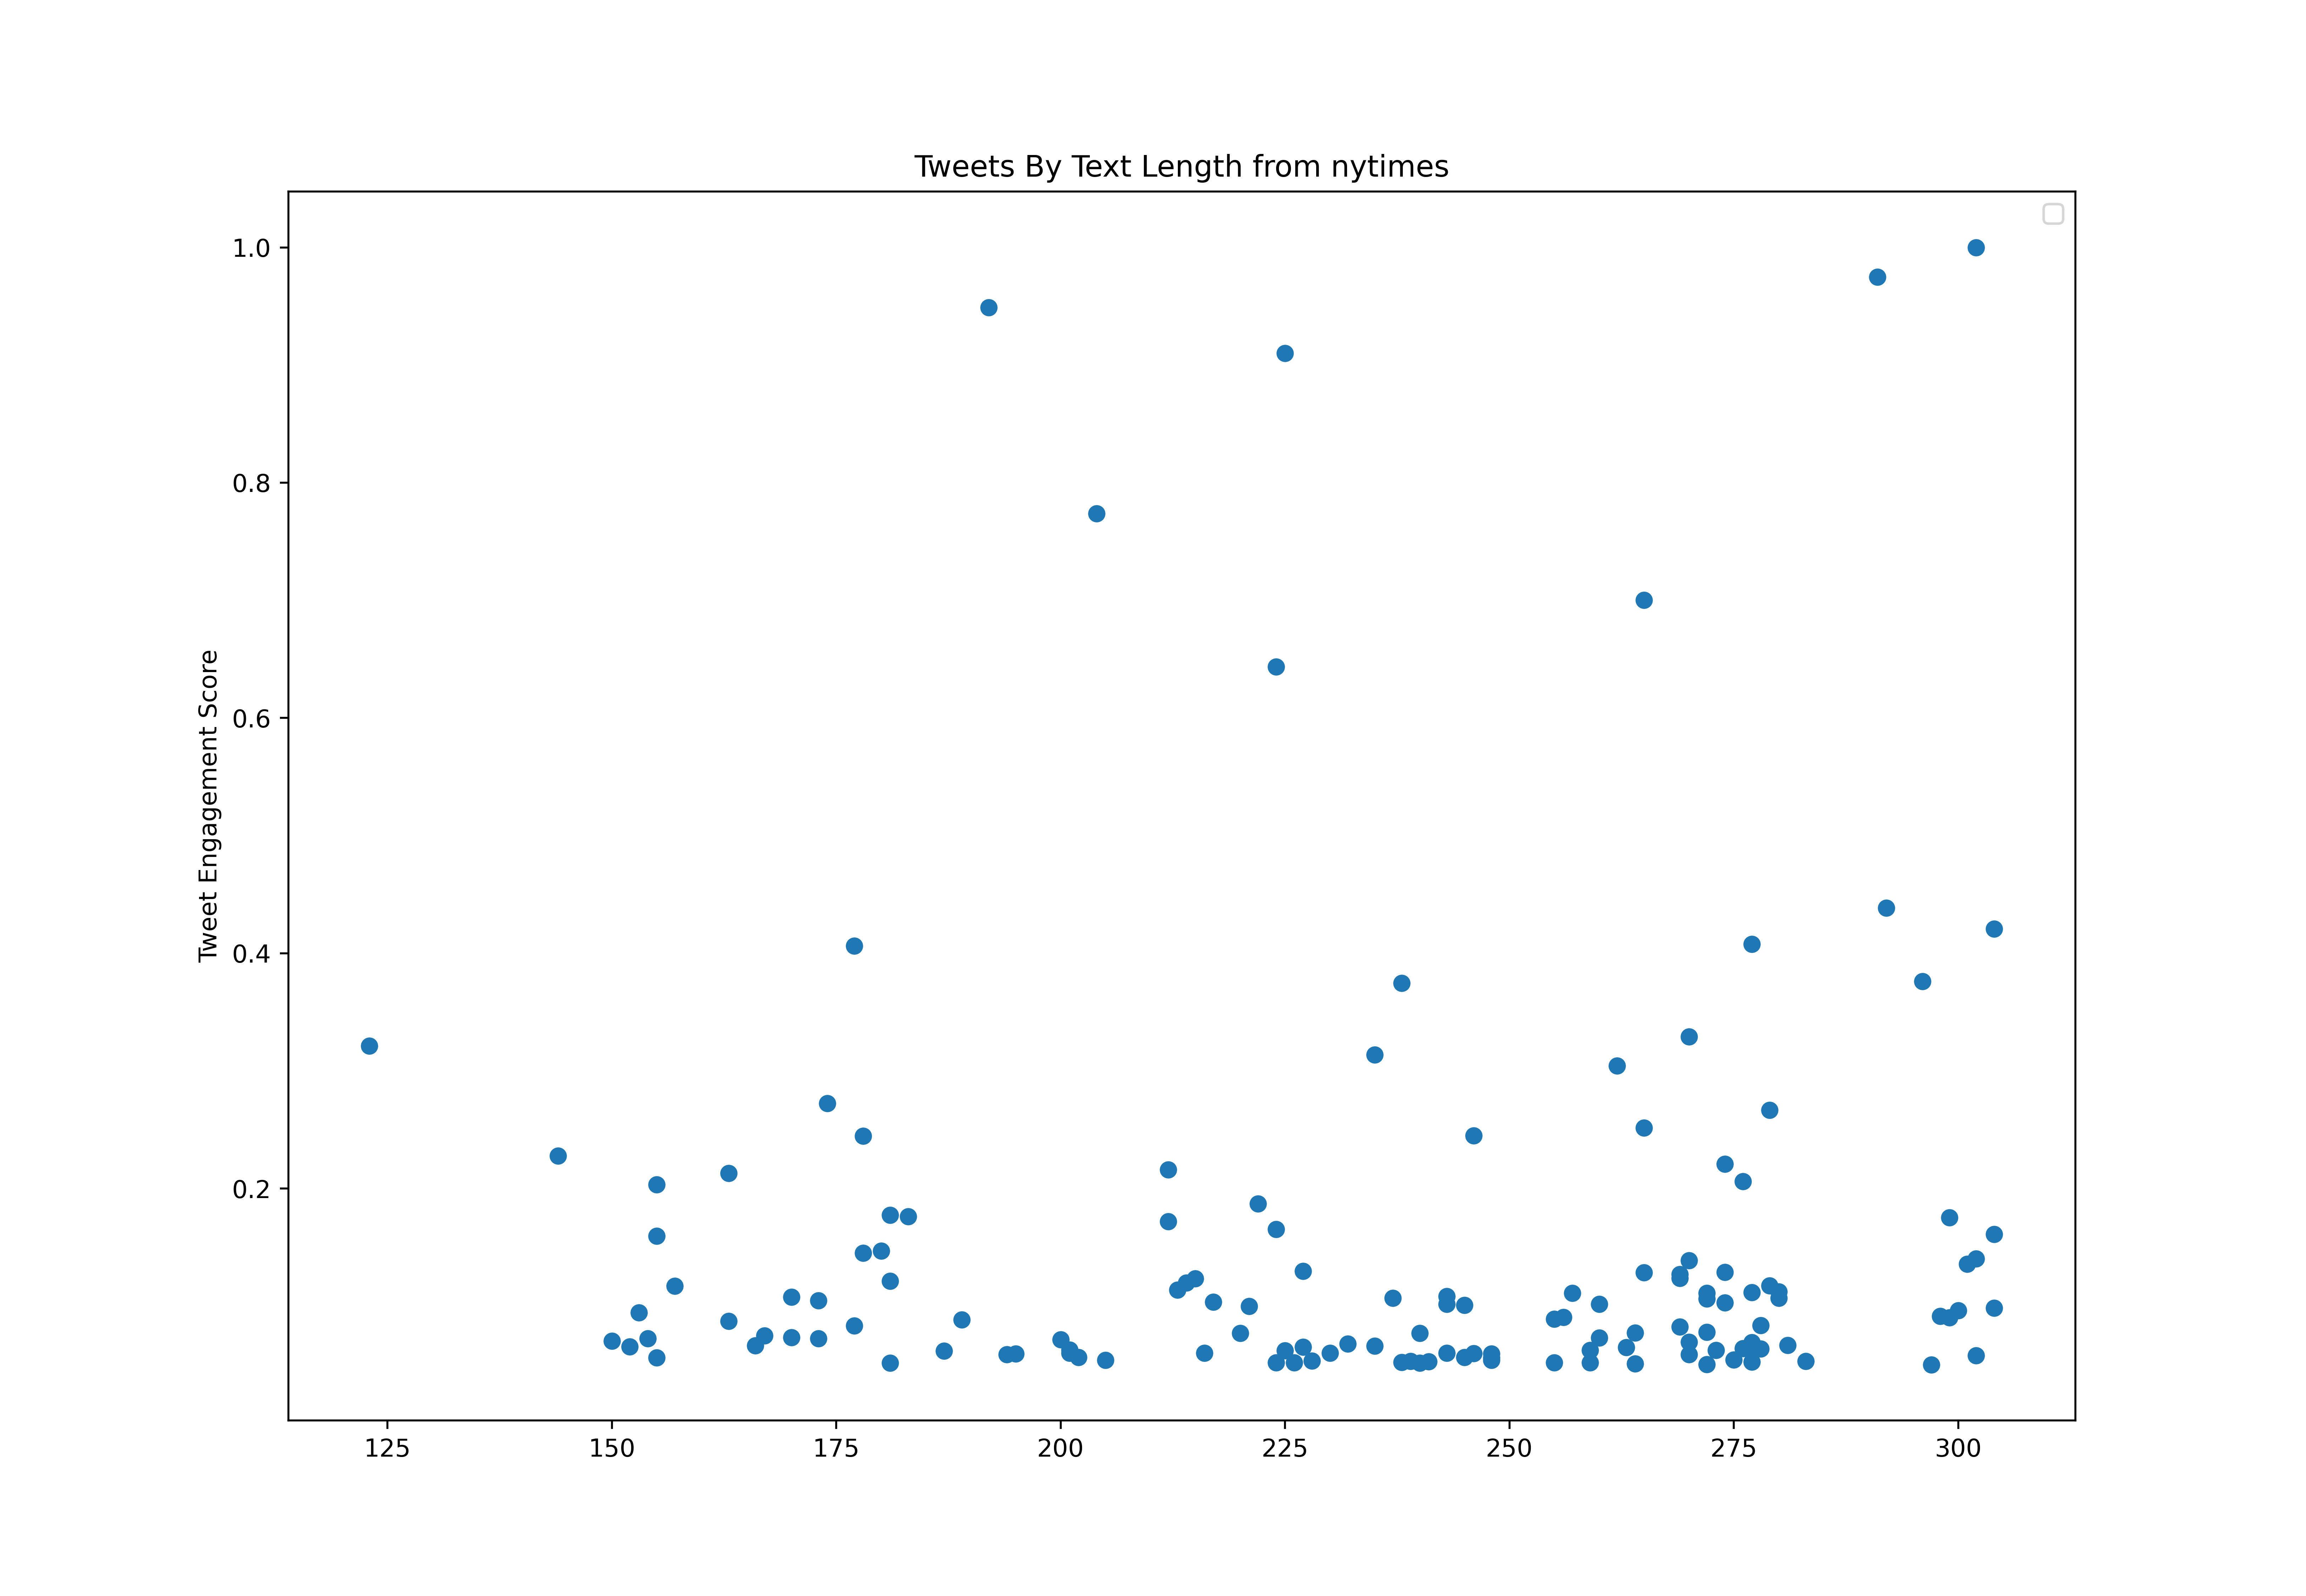

The table this chart was drawn from, first rows:
id, created_at, score, text_length
1506410436283015169, 2022-03-22T23:20:10.000Z, 206092, 256
1506412914948911105, 2022-03-22T23:30:01.000Z, 73243, 273
1506416142717435909, 2022-03-22T23:42:50.000Z, 30131, 243
1506417978807627784, 2022-03-22T23:50:08.000Z, 68313, 272
1506420489987756040, 2022-03-23T00:00:07.000Z, 87194, 269
1506426431139725314, 2022-03-23T00:23:43.000Z, 49012, 212
1506426780789399558, 2022-03-23T00:25:07.000Z, 214850, 153
1506429277767671809, 2022-03-23T00:35:02.000Z, 462638, 155
1506432175880683532, 2022-03-23T00:46:33.000Z, 166048, 260
1506435688400629763, 2022-03-23T01:00:30.000Z, 23785, 259
1506439348866195460, 2022-03-23T01:15:03.000Z, 32517, 187
1506440558432161795, 2022-03-23T01:19:52.000Z, 956481, 304
1506443138449166343, 2022-03-23T01:30:07.000Z, 7474, 274
1506445649386037257, 2022-03-23T01:40:05.000Z, 15577, 193
1506450726918184969, 2022-03-23T02:00:16.000Z, 16259, 277
1506453543720521728, 2022-03-23T02:11:28.000Z, 66451, 177
1506455793159266308, 2022-03-23T02:20:24.000Z, 141817, 225
1506460749958426624, 2022-03-23T02:40:06.000Z, 42430, 201
1506464013894524936, 2022-03-23T02:53:04.000Z, 94982, 161
1506468279182888960, 2022-03-23T03:10:01.000Z, 187499, 269
1506480898497290243, 2022-03-23T04:00:09.000Z, 53654, 155
1506496002987069440, 2022-03-23T05:00:11.000Z, 22893, 274
1506498772599283713, 2022-03-23T05:11:11.000Z, 135996, 246
1506502517403889666, 2022-03-23T05:26:04.000Z, 116459, 264
1506518630929997825, 2022-03-23T06:30:06.000Z, 15393, 98
1506533767166451712, 2022-03-23T07:30:14.000Z, 50795, 255
1506548564536745988, 2022-03-23T08:29:02.000Z, 30052, 272
1506556404357902340, 2022-03-23T09:00:11.000Z, 29921, 270
1506563417020284938, 2022-03-23T09:28:03.000Z, 26040, 278
1506571481475698690, 2022-03-23T10:00:06.000Z, 128076, 155
1506578761621413890, 2022-03-23T10:29:02.000Z, 16023, 279
1506580286351544323, 2022-03-23T10:35:05.000Z, 95375, 240
1506586583608266762, 2022-03-23T11:00:07.000Z, 13663, 268
1506590351951290369, 2022-03-23T11:15:05.000Z, 41696, 271
1506591620388564992, 2022-03-23T11:20:08.000Z, 37946, 241
1506593877012193281, 2022-03-23T11:29:06.000Z, 55175, 265
1506595632382943232, 2022-03-23T11:36:04.000Z, 147849, 263
1506597902948474887, 2022-03-23T11:45:05.000Z, 31075, 278
1506598651933646848, 2022-03-23T11:48:04.000Z, 21556, 280
1506601722898173952, 2022-03-23T12:00:16.000Z, 50140, 277
1506603121547558922, 2022-03-23T12:05:50.000Z, 164999, 154
1506606086220042245, 2022-03-23T12:17:36.000Z, 20402, 257
1506608469985697797, 2022-03-23T12:27:05.000Z, 23995, 258
1506613014170112005, 2022-03-23T12:45:08.000Z, 41564, 300
1506615739356229632, 2022-03-23T12:55:58.000Z, 17675, 158
1506619299628208132, 2022-03-23T13:10:07.000Z, 16206, 224
1506620560368975882, 2022-03-23T13:15:07.000Z, 223766, 304
1506622314707890178, 2022-03-23T13:22:06.000Z, 80664, 280
1506624322458300424, 2022-03-23T13:30:04.000Z, 43059, 279
1506626324210802693, 2022-03-23T13:38:02.000Z, 242805, 280
1506629364817051651, 2022-03-23T13:50:07.000Z, 20926, 277
1506632025025007620, 2022-03-23T14:00:41.000Z, 26774, 155
1506633380309479428, 2022-03-23T14:06:04.000Z, 23706, 276
1506635654146531336, 2022-03-23T14:15:06.000Z, 136887, 243
1506639671908085763, 2022-03-23T14:31:04.000Z, 76416, 240
1506644453662068741, 2022-03-23T14:50:04.000Z, 23234, 262
1506646974954713095, 2022-03-23T15:00:05.000Z, 82395, 242
1506650740474920972, 2022-03-23T15:15:03.000Z, 103610, 269
1506650770707566592, 2022-03-23T15:15:10.000Z, 31573, 235
1506650801619542022, 2022-03-23T15:15:17.000Z, 25883, 275
... 659 more rows
